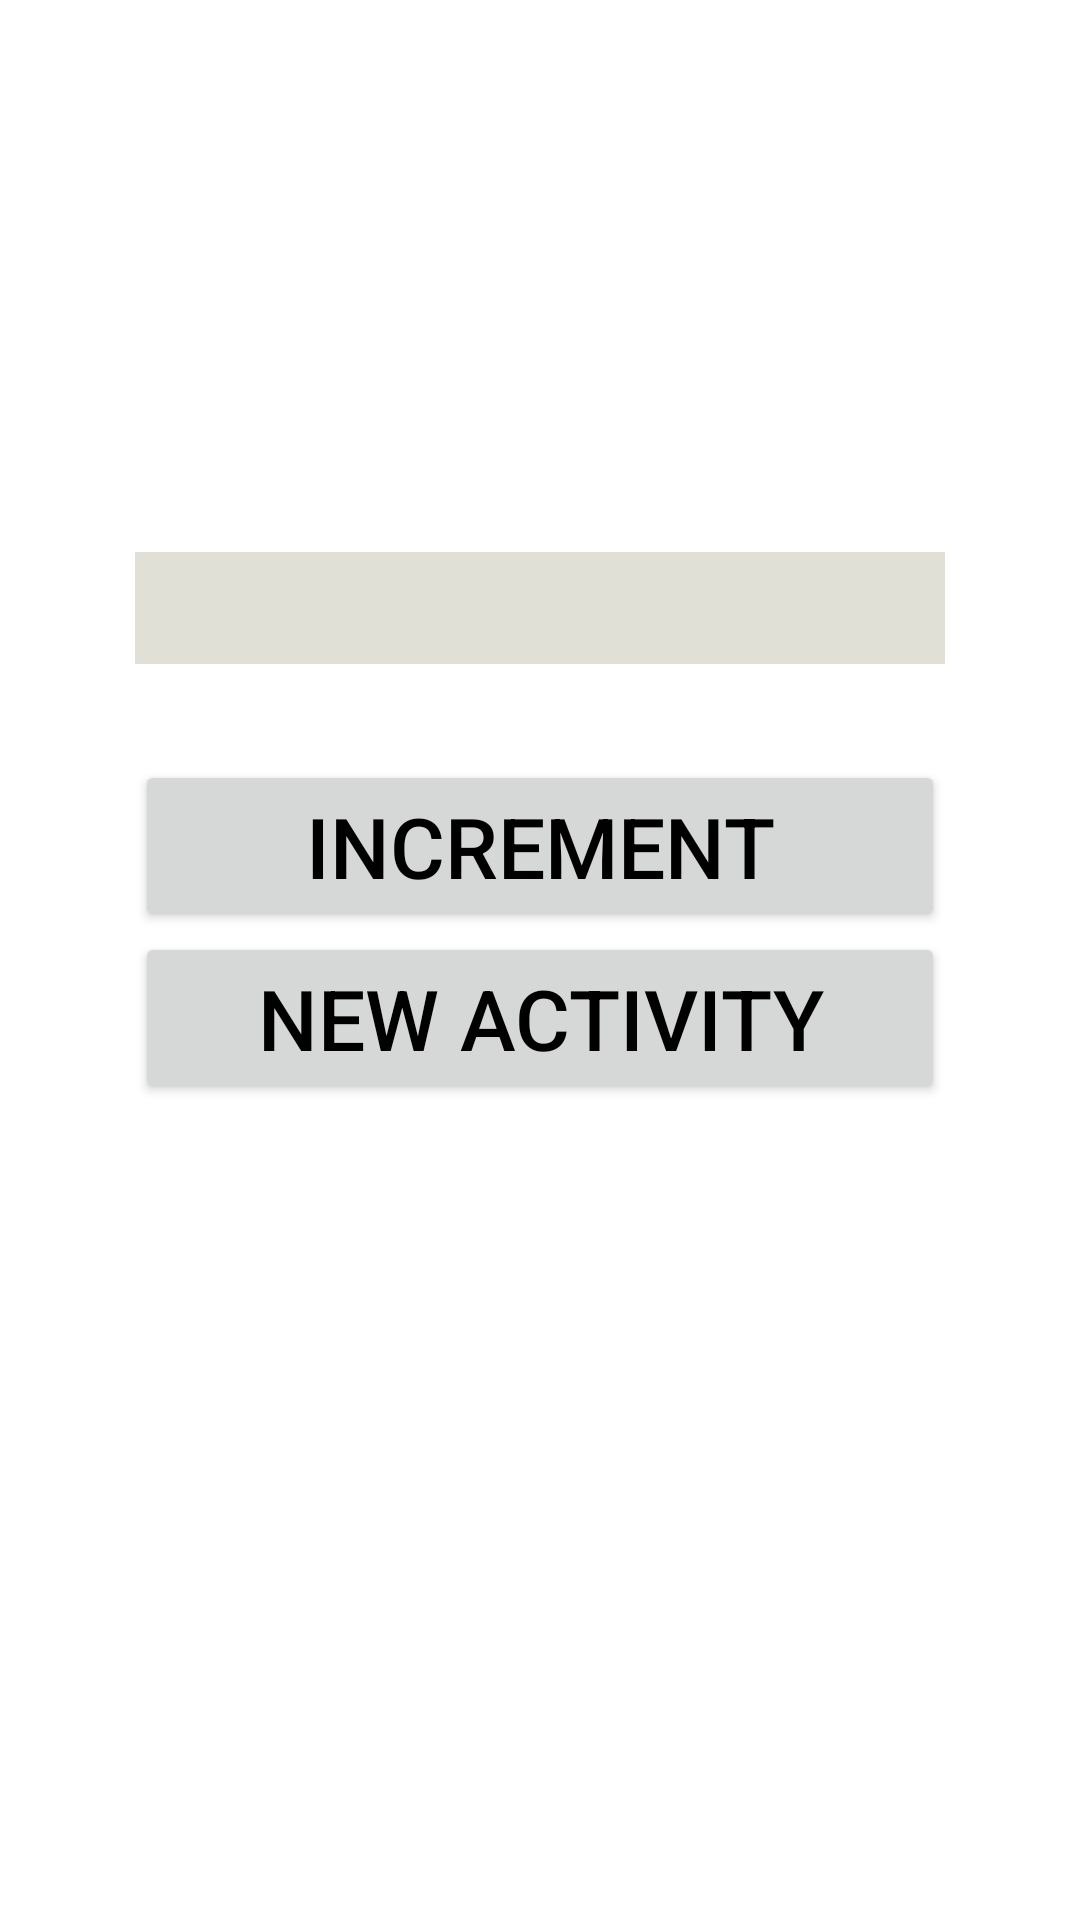

Android layout source for this screen:
<!-- AndroidManifest.xml: application theme Theme.MyTest -->
<!-- res/layout/activity_lifecycle.xml -->
<?xml version="1.0" encoding="utf-8"?>
<androidx.constraintlayout.widget.ConstraintLayout xmlns:android="http://schemas.android.com/apk/res/android"
    xmlns:app="http://schemas.android.com/apk/res-auto"
    xmlns:tools="http://schemas.android.com/tools"
    android:layout_width="match_parent"
    android:layout_height="match_parent"
    tools:context=".lifecycle.LifecycleActivity">

    <TextView
        android:id="@+id/textView"
        android:layout_width="0dp"
        android:layout_height="wrap_content"
        android:layout_margin="8dp"
        android:background="#E1E0D6"
        android:gravity="center"
        tools:text = "Testing"
        android:textSize="28dp"
        app:layout_constraintBottom_toBottomOf="parent"
        app:layout_constraintEnd_toEndOf="parent"
        app:layout_constraintStart_toStartOf="parent"
        app:layout_constraintTop_toTopOf="parent"
        app:layout_constraintVertical_bias="0.3"
        app:layout_constraintWidth_percent="0.75" />

    <Button
        android:id="@+id/button_lifecycle"
        android:layout_width="0dp"
        android:layout_height="wrap_content"
        android:layout_marginTop="32dp"
        android:text="increment"
        android:textColor="@color/black"
        android:textSize="28dp"
        app:layout_constraintEnd_toEndOf="parent"
        app:layout_constraintStart_toStartOf="parent"
        app:layout_constraintTop_toBottomOf="@+id/textView"
        app:layout_constraintWidth_percent="0.75" />

    <Button
        android:id="@+id/button_new_activity"
        android:text="New Activity"
        android:textSize="28dp"
        android:textColor="@color/black"
        android:layout_width="0dp"
        android:layout_height="wrap_content"
        app:layout_constraintTop_toBottomOf="@+id/button_lifecycle"
        app:layout_constraintWidth_percent="0.75"
        app:layout_constraintEnd_toEndOf="parent"
        app:layout_constraintStart_toStartOf="parent"/>
</androidx.constraintlayout.widget.ConstraintLayout>
<!-- resources referenced by this layout -->
<resources>
  <color name="black">#FF000000</color>
  <style name="Theme.MyTest" parent="Theme.MaterialComponents.DayNight.DarkActionBar">
          
          <item name="colorPrimary">@color/blue</item>
          <item name="colorPrimaryVariant">@color/blue_dark</item>
          <item name="colorOnPrimary">@color/blue_light</item>
          
          <item name="colorSecondary">@color/orange</item>
          <item name="colorSecondaryVariant">@color/orange_dark</item>
          <item name="colorOnSecondary">@color/orange_light</item>
          
          <item name="android:statusBarColor" tools:targetApi="l">?attr/colorPrimaryVariant</item>
          
  
      </style>
  <color name="blue">#1976d2</color>
  <color name="blue_dark">#004ba0</color>
  <color name="blue_light">#63a4ff</color>
  <color name="orange">#fbc02d</color>
  <color name="orange_dark">#c49000</color>
  <color name="orange_light">#fff263</color>
</resources>
